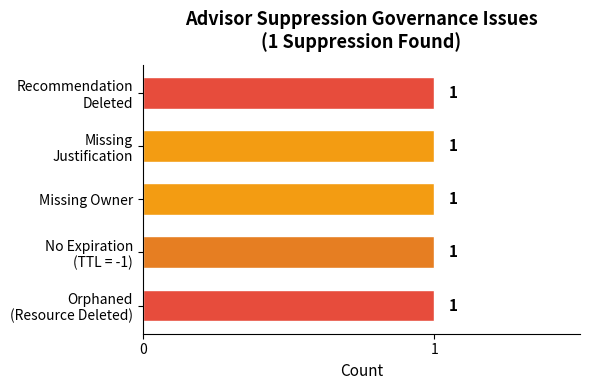

Here is the Python script that generated this plot:
# chart-name: suppression-status-chart
import matplotlib
matplotlib.use('Agg')
import matplotlib.pyplot as plt

fig, ax = plt.subplots(figsize=(6, 4))
statuses = ['Orphaned\n(Resource Deleted)', 'No Expiration\n(TTL = -1)', 'Missing Owner', 'Missing\nJustification',
'Recommendation\nDeleted']
counts = [1, 1, 1, 1, 1]
colors_status = ['#e74c3c', '#e67e22', '#f39c12', '#f39c12', '#e74c3c']
bars = ax.barh(statuses, counts, color=colors_status, edgecolor='white', height=0.6)
ax.set_xlim(0, 1.5)
ax.set_xlabel('Count', fontsize=11)
ax.set_title('Advisor Suppression Governance Issues\n(1 Suppression Found)', fontsize=13, fontweight='bold',
pad=12)
for bar, c in zip(bars, counts):
    ax.text(bar.get_width() + 0.05, bar.get_y() + bar.get_height() / 2, str(c), va='center', fontsize=11,
fontweight='bold')
ax.spines['top'].set_visible(False)
ax.spines['right'].set_visible(False)
ax.set_xticks([0, 1])
plt.tight_layout()
plt.savefig('suppression-status-chart.svg', bbox_inches='tight')
plt.close()
